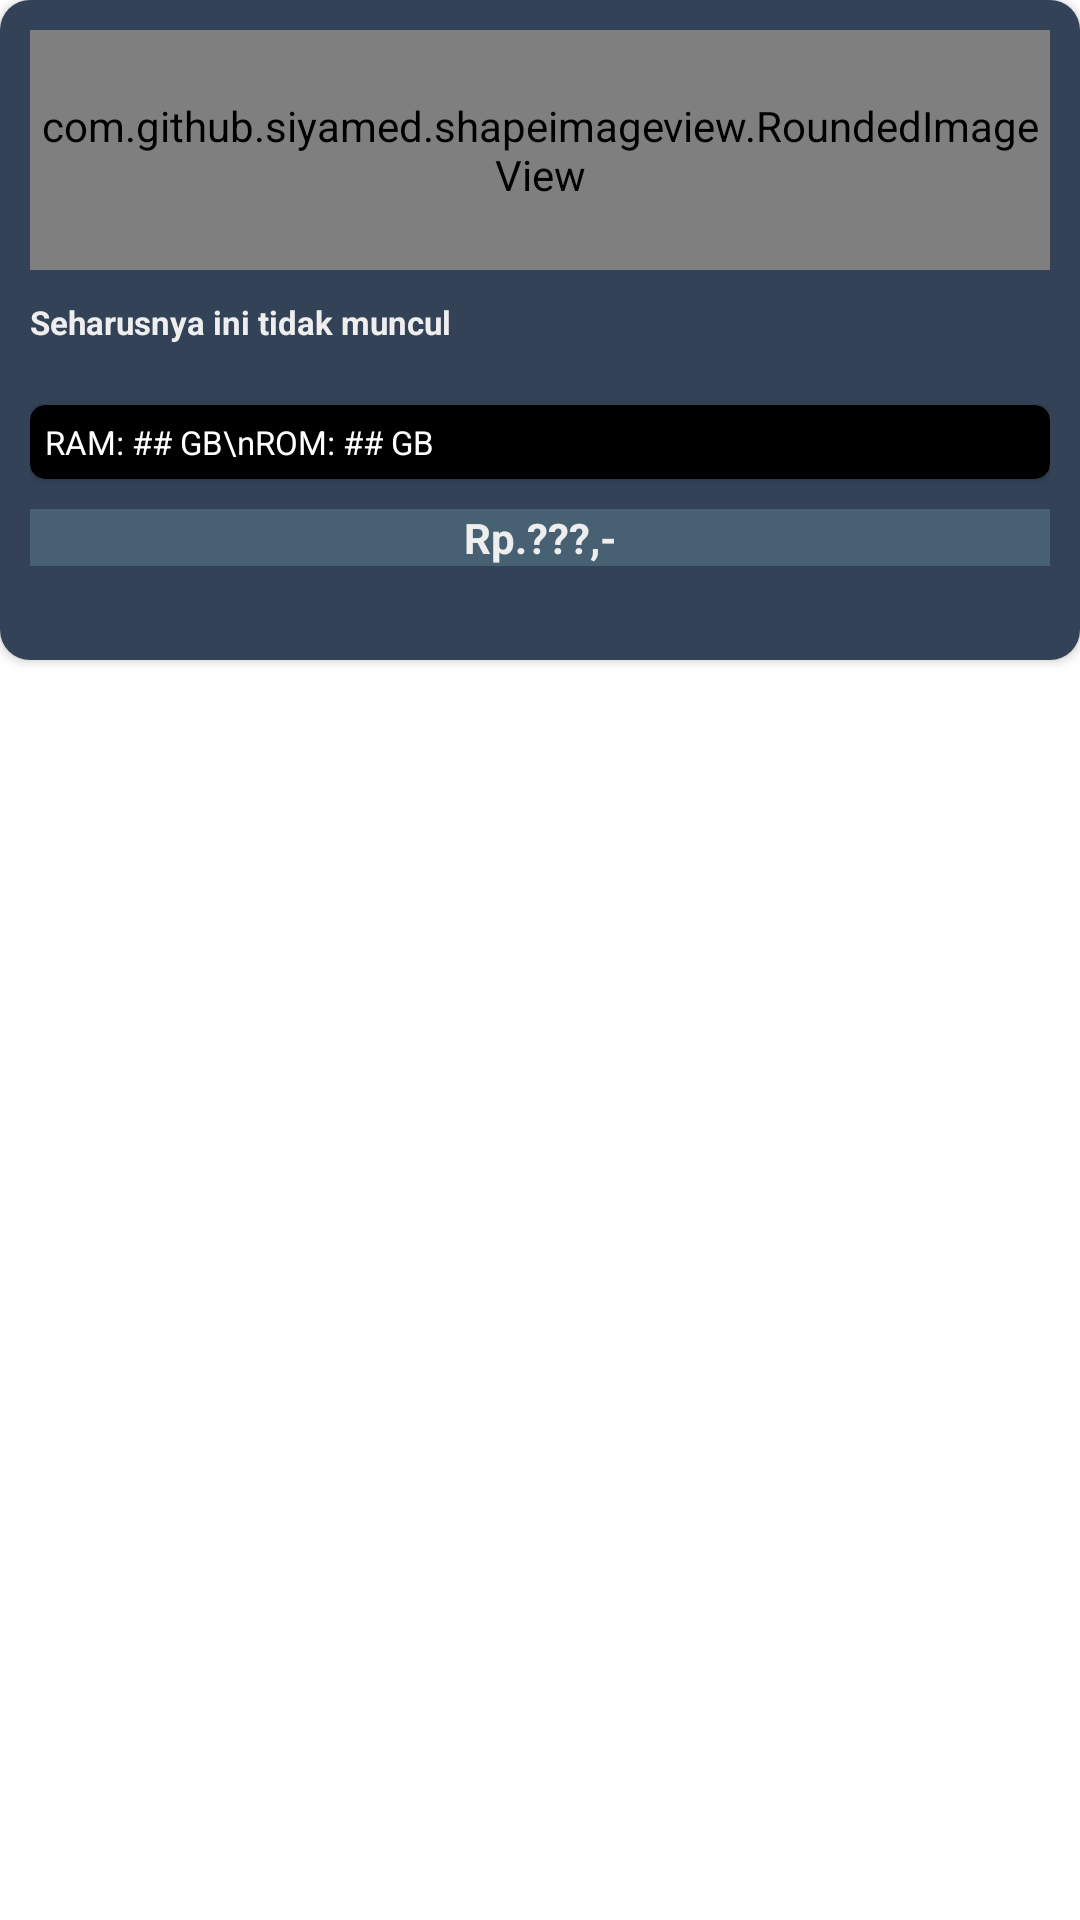

Here is an Android app screen rendered from its layout file. Give the layout XML and the strings, colors and styles it references.
<!-- AndroidManifest.xml: application theme Theme.SmartphoneRecommender -->
<!-- res/layout/recycler_sp.xml -->
<?xml version="1.0" encoding="utf-8"?>
<LinearLayout xmlns:android="http://schemas.android.com/apk/res/android"
    xmlns:app="http://schemas.android.com/apk/res-auto"
    android:orientation="vertical"
    android:layout_width="wrap_content"
    android:layout_height="wrap_content"
    android:layout_marginRight="10dp"
    android:layout_marginBottom="10dp">
    <androidx.cardview.widget.CardView
        android:id="@+id/areaitem"
        android:layout_width="match_parent"
        android:layout_height="220dp"
        app:cardCornerRadius="10dp">
        <RelativeLayout
            android:layout_width="match_parent"
            android:layout_height="match_parent"
            android:background="@color/pal1"
            android:padding="10dp">

            <LinearLayout
                android:id="@+id/gambar"
                android:layout_width="match_parent"
                android:layout_height="wrap_content"
                android:gravity="center">
                <com.github.siyamed.shapeimageview.RoundedImageView
                    android:id="@+id/photo"
                    android:layout_width="match_parent"
                    android:layout_height="80dp"
                    android:scaleType="centerCrop"
                    app:siBorderColor="#000000"
                    app:siBorderWidth="1dp"
                    app:siRadius="6dp"
                    app:siSquare="false" />
            </LinearLayout>

            <TextView

                android:id="@+id/title"
                android:layout_width="match_parent"
                android:layout_height="35dp"
                android:paddingBottom="5dp"
                android:ellipsize="end"
                android:maxLines="2"
                android:layout_below="@id/gambar"
                android:layout_marginTop="10dp"
                android:text="Seharusnya ini tidak muncul"
                android:textColor="@color/pal4"
                android:textSize="11sp"
                android:textStyle="bold" />

            <androidx.cardview.widget.CardView
                android:id="@+id/ramRom"
                android:layout_width="match_parent"
                android:layout_height="wrap_content"
                android:layout_below="@id/title"
                android:backgroundTint="@color/black"
                app:cardCornerRadius="5dp">
                <TextView
                    android:id="@+id/ramRomText"
                    android:layout_width="match_parent"
                    android:layout_height="match_parent"
                    android:layout_weight="1"
                    android:padding="5dp"
                    android:textSize="11sp"
                    android:text="RAM: ## GB\nROM: ## GB"
                    android:textColor="@color/white"/>
            </androidx.cardview.widget.CardView>

            <TextView
                android:id="@+id/price"
                android:layout_width="match_parent"
                android:layout_height="wrap_content"
                android:layout_below="@id/ramRom"
                android:layout_marginTop="10dp"
                android:background="@color/pal2"
                android:gravity="center"
                android:text="Rp.???,-"
                android:textColor="@color/pal4"
                android:textSize="14sp"
                android:textStyle="bold" />
        </RelativeLayout>
    </androidx.cardview.widget.CardView>
</LinearLayout>
<!-- resources referenced by this layout -->
<resources>
  <color name="black">#FF000000</color>
  <color name="pal1">#FF334257</color>
  <color name="pal2">#FF476072</color>
  <color name="pal4">#FFEEEEEE</color>
  <color name="white">#FFFFFFFF</color>
  <style name="Theme.SmartphoneRecommender" parent="Theme.MaterialComponents.DayNight.DarkActionBar">
          
          <item name="colorPrimary">@color/pal1</item>
          <item name="colorPrimaryVariant">@color/pal2</item>
          <item name="colorOnPrimary">@color/white</item>
          
          <item name="colorSecondary">@color/pal3</item>
          <item name="colorSecondaryVariant">@color/pal4</item>
          <item name="colorOnSecondary">@color/black</item>
          
          <item name="android:statusBarColor" tools:targetApi="l">?attr/colorPrimaryVariant</item>
          
          <item name="fontFamily">@font/montserrat</item>
      </style>
  <color name="pal3">#FF548CA8</color>
</resources>
